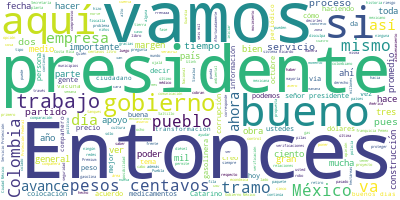

The table this chart was drawn from, first rows:
Participante, Texto, Sentimiento, Palabras, Dia, Mes, Anio
PRESIDENTE ANDRES MANUEL LOPEZ OBRADOR, Buenos días., 0.9384, 2, 12, 10, 2020
PRESIDENTE ANDRES MANUEL LOPEZ OBRADOR, Bueno, vamos a iniciar la semana como si…, 0.0331, 38, 12, 10, 2020
PRESIDENTE ANDRES MANUEL LOPEZ OBRADOR, También vamos a tener la posibilidad de …, 0.5569, 35, 12, 10, 2020
PRESIDENTE ANDRES MANUEL LOPEZ OBRADOR, Y luego ya a preguntas y respuestas. Hay…, 0.525, 27, 12, 10, 2020
RICARDO SHEFFIELD PADILLA, Muy buenos días señor presidente; muy bu…, 0.8981, 14, 12, 10, 2020
RICARDO SHEFFIELD PADILLA, Quién es quién en los precios de los com…, 0.03097, 61, 12, 10, 2020
RICARDO SHEFFIELD PADILLA, Por el otro lado, US Fuel, en la misma g…, 0.03261, 30, 12, 10, 2020
RICARDO SHEFFIELD PADILLA, En la gasolina Premium, Shell tiene el p…, 0.02229, 63, 12, 10, 2020
RICARDO SHEFFIELD PADILLA, Arco en el diesel el precio más alto, 21…, 0.01249, 46, 12, 10, 2020
RICARDO SHEFFIELD PADILLA, Tenemos las tres marcas más caras en pro…, 0.7465, 59, 12, 10, 2020
RICARDO SHEFFIELD PADILLA, Con corte al día 9 de octubre, el promed…, 0.01369, 55, 12, 10, 2020
RICARDO SHEFFIELD PADILLA, En verificaciones, 286 denuncias present…, 0.5259, 25, 12, 10, 2020
RICARDO SHEFFIELD PADILLA, Hubo una gasolinera que se negó a ser ve…, 0.0003023, 66, 12, 10, 2020
RICARDO SHEFFIELD PADILLA, Ocho gasolineras encontramos problemas e…, 0.05962, 64, 12, 10, 2020
RICARDO SHEFFIELD PADILLA, Igual encontramos ya algunas gasolineras…, 0.07892, 68, 12, 10, 2020
RICARDO SHEFFIELD PADILLA, Encontramos cuatro gasolineras que estab…, 0.1258, 28, 12, 10, 2020
RICARDO SHEFFIELD PADILLA, Y cerramos 13 gasolineras, porque esa es…, 0.04641, 59, 12, 10, 2020
RICARDO SHEFFIELD PADILLA, De acuerdo a la app, la gasolina regular…, 0.003234, 21, 12, 10, 2020
RICARDO SHEFFIELD PADILLA, Las más caras, franquicia Pemex, 20.85, …, 0.04723, 25, 12, 10, 2020
RICARDO SHEFFIELD PADILLA, Para la Premium la más barata, franquici…, 0.006364, 23, 12, 10, 2020
RICARDO SHEFFIELD PADILLA, Mientras que las más caras para la Premi…, 0.002438, 35, 12, 10, 2020
RICARDO SHEFFIELD PADILLA, Las más baratas para el diésel, 16.39, f…, 0.005507, 19, 12, 10, 2020
RICARDO SHEFFIELD PADILLA, La más cara franquicia Pemex, 21.88 en A…, 0.001385, 21, 12, 10, 2020
RICARDO SHEFFIELD PADILLA, Seguimos monitoreando los servicios sani…, 0.0728, 5, 12, 10, 2020
RICARDO SHEFFIELD PADILLA, En el tema del gas LP tenemos que para t…, 0.05836, 51, 12, 10, 2020
RICARDO SHEFFIELD PADILLA, Y estos sí se pasaron de rosca para cili…, 0.00678, 47, 12, 10, 2020
RICARDO SHEFFIELD PADILLA, Gas Providencia, en comparación, en doct…, 0.02502, 31, 12, 10, 2020
RICARDO SHEFFIELD PADILLA, En verificaciones realizamos 50, sólo cu…, 0.02355, 13, 12, 10, 2020
RICARDO SHEFFIELD PADILLA, Dos vehículos inmovilizados., 0.4272, 3, 12, 10, 2020
RICARDO SHEFFIELD PADILLA, Un cuatro por ciento de cilindros en mal…, 0.00319, 9, 12, 10, 2020
RICARDO SHEFFIELD PADILLA, Y hoy toca remeses para nuestras paisana…, 0.6869, 54, 12, 10, 2020
RICARDO SHEFFIELD PADILLA, La mejor opción para el envío en los pro…, 0.01643, 67, 12, 10, 2020
RICARDO SHEFFIELD PADILLA, Mientras que la peor opción en efectivo …, 0.06191, 77, 12, 10, 2020
RICARDO SHEFFIELD PADILLA, Y para depósito en cuenta la mejor opció…, 0.04705, 59, 12, 10, 2020
RICARDO SHEFFIELD PADILLA, Telecomm, es la que tiene más sucursales…, 0.06091, 24, 12, 10, 2020
RICARDO SHEFFIELD PADILLA, Oxxo tiene más sucursales con el mejor h…, 0.357, 35, 12, 10, 2020
RICARDO SHEFFIELD PADILLA, Elektra, Walmart y Caja Popular Mexicana…, 0.01825, 15, 12, 10, 2020
RICARDO SHEFFIELD PADILLA, En general podemos decir que seguimos re…, 0.3595, 35, 12, 10, 2020
RICARDO SHEFFIELD PADILLA, Muchas gracias., 0.5002, 2, 12, 10, 2020
PRESIDENTE ANDRES MANUEL LOPEZ OBRADOR, Bueno, vamos con los videos., 0.7299, 5, 12, 10, 2020
PREGUNTA, La Secretaría de la Defensa Nacional inf…, 0.1726, 23, 12, 10, 2020
PREGUNTA, En la terminal de pasajeros se llevan a …, 0.07218, 28, 12, 10, 2020
PREGUNTA, En la pista norte y central, plataforma …, 0.2052, 41, 12, 10, 2020
PREGUNTA, En el eje troncal de circulación y obras…, 0.365, 34, 12, 10, 2020
PREGUNTA, En la interconexión vial tramo caseta Tu…, 0.3229, 29, 12, 10, 2020
PREGUNTA, En las redes eléctricas, voz y datos, se…, 0.03406, 46, 12, 10, 2020
PREGUNTA, En la vialidad y barda perimetral se con…, 0.02131, 27, 12, 10, 2020
PREGUNTA, A la fecha se han generado 44 mil 887 em…, 0.05045, 16, 12, 10, 2020
PREGUNTA, Gobierno de México., 0.5413, 3, 12, 10, 2020
ROCIO NAHLE GARCIA, Es 8 de octubre, estamos en el área de a…, 0.09334, 50, 12, 10, 2020
PREGUNTA, Reporte sobre la cimentación de las 17 p…, 0.01526, 30, 12, 10, 2020
PREGUNTA, Esta semana se concluyeron las pilas del…, 0.08135, 61, 12, 10, 2020
PREGUNTA, Las columnas en las mesas de tambores de…, 0.5281, 34, 12, 10, 2020
PREGUNTA, En los paquetes 2 y 3 continúan los trab…, 0.04811, 28, 12, 10, 2020
PREGUNTA, En lo que corresponde al paquete 4, avan…, 0.01784, 27, 12, 10, 2020
PREGUNTA, En el área de almacenamiento correspondi…, 0.2454, 69, 12, 10, 2020
PREGUNTA, Las empresas encargadas de fabricación d…, 0.7563, 42, 12, 10, 2020
PREGUNTA, Respecto al paquete 6, se continúa traba…, 0.005439, 57, 12, 10, 2020
PREGUNTA, En materia de sustentabilidad, continúa …, 0.905, 19, 12, 10, 2020
PREGUNTA, Tren Maya, reporte de avances. Semana 8 …, 0.08139, 9, 12, 10, 2020
... 211 more rows
